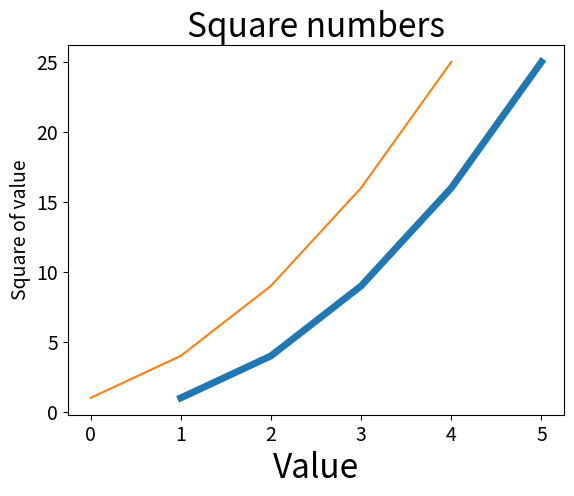

Source code (Python):
import matplotlib
import matplotlib.pyplot as plt

input_values = [1, 2, 3, 4, 5]
squares = [1, 4, 9, 16, 25]
plt.plot(input_values, squares, linewidth=5)

"""Assignment of the chart title and axis labels."""
plt.title("Square numbers", fontsize=24)
plt.xlabel("Value", fontsize=24)
plt.ylabel("Square of value", fontsize=14)
plt.tick_params(axis="both", labelsize=14)

plt.plot(squares)
plt.show()
